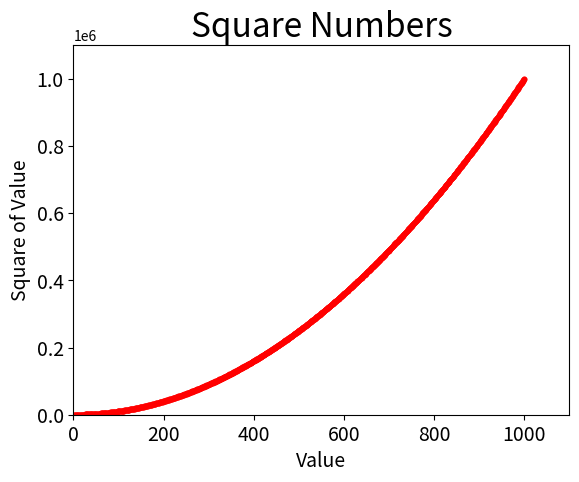

Python code for this plot:
import  matplotlib.pyplot as plt

input_values = range(1, 1001)
squares = [x**2 for x in input_values]

fig, ax = plt.subplots()
#ax.plot(input_values, squares, linewidth=3)
ax.scatter(input_values, squares, c='red', s=10)
ax.set_title("Square Numbers", fontsize=24)
ax.set_xlabel("Value", fontsize=14)
ax.set_ylabel("Square of Value", fontsize=14)
ax.tick_params(axis='both', labelsize=14)

ax.axis([0, 1100, 0, 1100000])


plt.show()